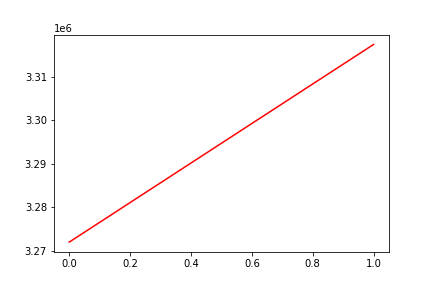

Source data for this figure (header and first rows):
, date, assets
0, 0, 3272000
1, 20200505, 3317451
